Image classification data set "hand_gestures_data" (abhishekjagtap1/Control_MountainCar-v0_using_Hand_Gestures_Real_Time on GitHub). Class labels (3): move back, move forward, stop sign.

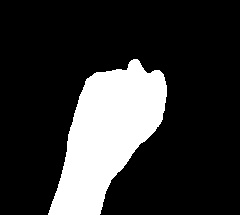
Label: move back

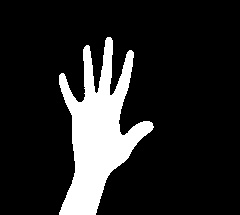
Label: move forward

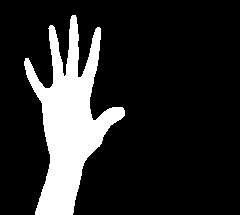
Label: move forward

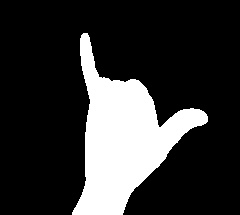
Label: stop sign

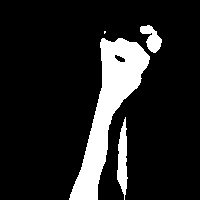
Label: move back

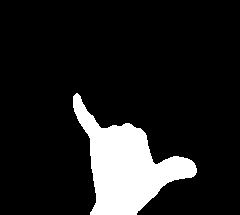
Label: stop sign
